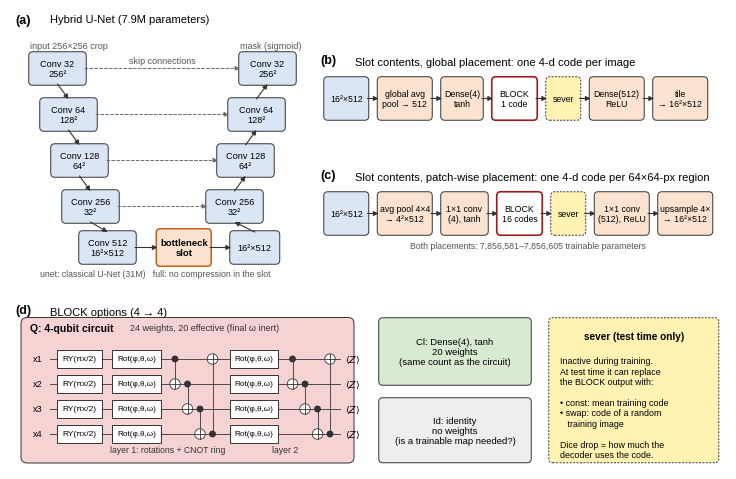

This chart was generated by the following Python code: (Note: this script raises an exception after producing the figure.)
"""Fig. 2: hybrid U-Net with a bottleneck slot; global vs patch-wise placement; block types; severing layer."""
import matplotlib as mpl, matplotlib.pyplot as plt
from matplotlib.patches import FancyBboxPatch, Rectangle, Circle
from matplotlib import font_manager

fam = 'Liberation Sans' if any('Liberation Sans' in f.name for f in font_manager.fontManager.ttflist) else 'DejaVu Sans'
mpl.rcParams.update({'font.family': fam, 'font.size': 7.5, 'pdf.fonttype': 42, 'svg.fonttype': 'none'})

W, H = 7.16, 4.6
fig = plt.figure(figsize=(W, H))
ax = fig.add_axes([0, 0, 1, 1]); ax.set_xlim(0, 143.2); ax.set_ylim(0, 92); ax.axis('off')

ENC, DEC, SLOT, Q, CL, ID, SEV = '#dbe6f4', '#dbe6f4', '#fbe3cf', '#f6d3d3', '#d9ead3', '#eeeeee', '#fff2b3'
EDGE = '#333333'


def box(x, y, w, h, text, fc, fs=7.2, lw=0.7, ec=EDGE, style='round,pad=0.25,rounding_size=0.8', weight='normal', ls='-'):
    ax.add_patch(FancyBboxPatch((x, y), w, h, boxstyle=style, fc=fc, ec=ec, lw=lw, ls=ls))
    if text:
        ax.text(x + w / 2, y + h / 2, text, ha='center', va='center', fontsize=fs, fontweight=weight, linespacing=1.15)


def arrow(x1, y1, x2, y2, ls='-', color=EDGE, lw=0.8):
    ax.annotate('', xy=(x2, y2), xytext=(x1, y1),
                arrowprops=dict(arrowstyle='-|>', lw=lw, color=color, ls=ls, shrinkA=0, shrinkB=0, mutation_scale=7))


def label(x, y, t):
    ax.text(x, y, t, fontsize=9, fontweight='bold', ha='left', va='top')

# ---------------- (a) U-Net overview ----------------
label(1, 91, '(a)')
ax.text(8, 91, 'Hybrid U-Net (7.9M parameters)', fontsize=8, va='top')
levels = [('32', '256²'), ('64', '128²'), ('128', '64²'), ('256', '32²')]
bw, bh = 11, 6.2
xs_enc, xs_dec = 4, 46
ytop = 77
for i, (f, r) in enumerate(levels):
    y = ytop - i * 9.2
    xe = xs_enc + i * 2.2; xd = xs_dec - i * 2.2
    box(xe, y, bw, bh, f'Conv {f}\n{r}', ENC, fs=6.6)
    box(xd, y, bw, bh, f'Conv {f}\n{r}', DEC, fs=6.6)
    arrow(xe + bw, y + bh / 2, xd, y + bh / 2, ls=(0, (3, 2)), color='#6b6b6b', lw=0.7)
    if i < 3:
        arrow(xe + bw / 2, y, xe + 2.2 + bw / 2, y - 9.2 + bh, color=EDGE)
        arrow(xd - 2.2 + bw / 2, y - 9.2 + bh, xd + bw / 2, y, color=EDGE)
ax.text(30.5, ytop + bh / 2 + 1.2, 'skip connections', fontsize=6.5, color='#555555', ha='center')
# bottleneck conv + slot
yb = ytop - 4 * 9.2 + 1.0
box(14, yb, 11, bh, 'Conv 512\n16²×512', ENC, fs=6.6)
arrow(xs_enc + 3 * 2.2 + bw / 2, ytop - 3 * 9.2, 19.5, yb + bh)
box(29.5, yb - 0.4, 10.5, bh + 0.8, 'bottleneck\nslot', SLOT, fs=6.8, weight='bold', lw=1.1, ec='#c0601a')
arrow(25, yb + bh / 2, 29.5, yb + bh / 2)
arrow(40, yb + bh / 2, 44.2, yb + bh / 2)
box(44.2, yb, 9.5, bh, '16²×512', ENC, fs=6.6)
arrow(48.95, yb + bh, xs_dec - 3 * 2.2 + bw / 2, ytop - 3 * 9.2)
ax.text(4, ytop + bh + 1.0, 'input 256×256 crop', fontsize=6.5, color='#555555')
ax.text(46, ytop + bh + 1.0, 'mask (sigmoid)', fontsize=6.5, color='#555555')
ax.text(29, 38.5, 'unet: classical U-Net (31M)   full: no compression in the slot', fontsize=6.3, color='#555555', ha='center')

# ---------------- (b) global, (c) patch-wise ----------------
def row(y, steps, title, lab):
    label(62, y + 13, lab)
    ax.text(69, y + 12.3, title, fontsize=8, va='top')
    x = 63
    for k, (t, fc, w, kw) in enumerate(steps):
        box(x, y, w, 8.2, t, fc, fs=6.3, **kw)
        if k < len(steps) - 1:
            arrow(x + w, y + 4.1, x + w + 2.2, y + 4.1)
        x += w + 2.2

slotkw = dict(lw=1.1, ec='#c0601a')
row(70, [('16²×512', ENC, 8.5, {}),
         ('global avg\npool → 512', SLOT, 10.5, {}),
         ('Dense(4)\ntanh', SLOT, 8.0, {}),
         ('BLOCK\n1 code', '#ffffff', 8.6, dict(lw=1.2, ec='#9b1c1c')),
         ('sever', SEV, 6.5, dict(ls=(0, (2, 1.5)))),
         ('Dense(512)\nReLU', SLOT, 10.5, {}),
         ('tile\n→ 16²×512', SLOT, 10.5, {})],
    'Slot contents, global placement: one 4-d code per image', '(b)')
row(47, [('16²×512', ENC, 8.5, {}),
         ('avg pool 4×4\n→ 4²×512', SLOT, 10.5, {}),
         ('1×1 conv\n(4), tanh', SLOT, 9.0, {}),
         ('BLOCK\n16 codes', '#ffffff', 8.6, dict(lw=1.2, ec='#9b1c1c')),
         ('sever', SEV, 6.5, dict(ls=(0, (2, 1.5)))),
         ('1×1 conv\n(512), ReLU', SLOT, 10.5, {}),
         ('upsample 4×\n→ 16²×512', SLOT, 10.5, {})],
    'Slot contents, patch-wise placement: one 4-d code per 64×64-px region', '(c)')
ax.text(103.5, 44.2, 'Both placements: 7,856,581–7,856,605 trainable parameters', fontsize=6.3, color='#555555', ha='center')

# ---------------- (d) block types ----------------
label(1, 33, '(d)')
ax.text(8, 32.3, 'BLOCK options (4 → 4)', fontsize=8, va='top')
# circuit diagram
cx0, cy0 = 4, 4
box(cx0 - 1.5, cy0 - 2.5, 66, 28.5, '', Q, lw=0.7, style='round,pad=0.3,rounding_size=1.2')
ax.text(cx0, cy0 + 24.2, 'Q: 4-qubit circuit', fontsize=7.5, fontweight='bold', va='center')
ax.text(cx0 + 20, cy0 + 24.2, '24 weights, 20 effective (final ω inert)', fontsize=6.5, va='center', color='#333333')
qy = [cy0 + 18, cy0 + 13, cy0 + 8, cy0 + 3]
for i, y in enumerate(qy):
    ax.plot([cx0 + 4, cx0 + 62], [y, y], color=EDGE, lw=0.6, zorder=1)
    ax.text(cx0 + 0.5, y, f'x{i + 1}', va='center', fontsize=6.6)
    box(cx0 + 5.5, y - 1.7, 8.8, 3.4, 'RY(πx/2)', '#ffffff', fs=6, style='square,pad=0.05')
    ax.text(cx0 + 63, y, r'$\langle Z\rangle$', va='center', fontsize=6.8)


def layer(x0, name):
    for y in qy:
        box(x0, y - 1.7, 9.6, 3.4, 'Rot(φ,θ,ω)', '#ffffff', fs=5.9, style='square,pad=0.05')
    # CNOT ring 1->2->3->4->1
    xs = [x0 + 12.5, x0 + 15, x0 + 17.5, x0 + 20]
    pairs = [(0, 1), (1, 2), (2, 3), (3, 0)]
    for xx, (c, t) in zip(xs, pairs):
        ax.plot([xx, xx], [qy[c], qy[t]], color=EDGE, lw=0.6, zorder=2)
        ax.add_patch(Circle((xx, qy[c]), 0.55, color=EDGE, zorder=3))
        ax.add_patch(Circle((xx, qy[t]), 1.05, fc='white', ec=EDGE, lw=0.6, zorder=3))
        ax.plot([xx - 1.05, xx + 1.05], [qy[t]] * 2, color=EDGE, lw=0.6, zorder=4)
        ax.plot([xx, xx], [qy[t] - 1.05, qy[t] + 1.05], color=EDGE, lw=0.6, zorder=4)
    ax.text(x0 + 11, qy[-1] - 3.6, name, ha='center', fontsize=6.2, color='#333333')

layer(cx0 + 16.5, 'layer 1: rotations + CNOT ring')
layer(cx0 + 40, 'layer 2')
# classical and identity
box(74, 17, 30, 13, 'Cl: Dense(4), tanh\n20 weights\n(same count as the circuit)', CL, fs=6.8)
box(74, 1.5, 30, 12.5, 'Id: identity\nno weights\n(is a trainable map needed?)', ID, fs=6.8)
# severing explanation
box(108, 1.5, 33.5, 28.5, '', SEV, ls=(0, (2, 1.5)))
ax.text(124.75, 27.5, 'sever (test time only)', ha='center', va='top', fontsize=7.2, fontweight='bold')
ax.text(110, 22.5, 'Inactive during training.\nAt test time it can replace\nthe BLOCK output with:\n\n• const: mean training code\n• swap: code of a random\n   training image\n\nDice drop = how much the\ndecoder uses the code.',
        fontsize=6.4, va='top', linespacing=1.2)

for ext in ('pdf', 'svg'):
    fig.savefig(f'out/fig2_architecture.{ext}')
fig.savefig('out/fig2_architecture.png', dpi=600)
print('ok')
